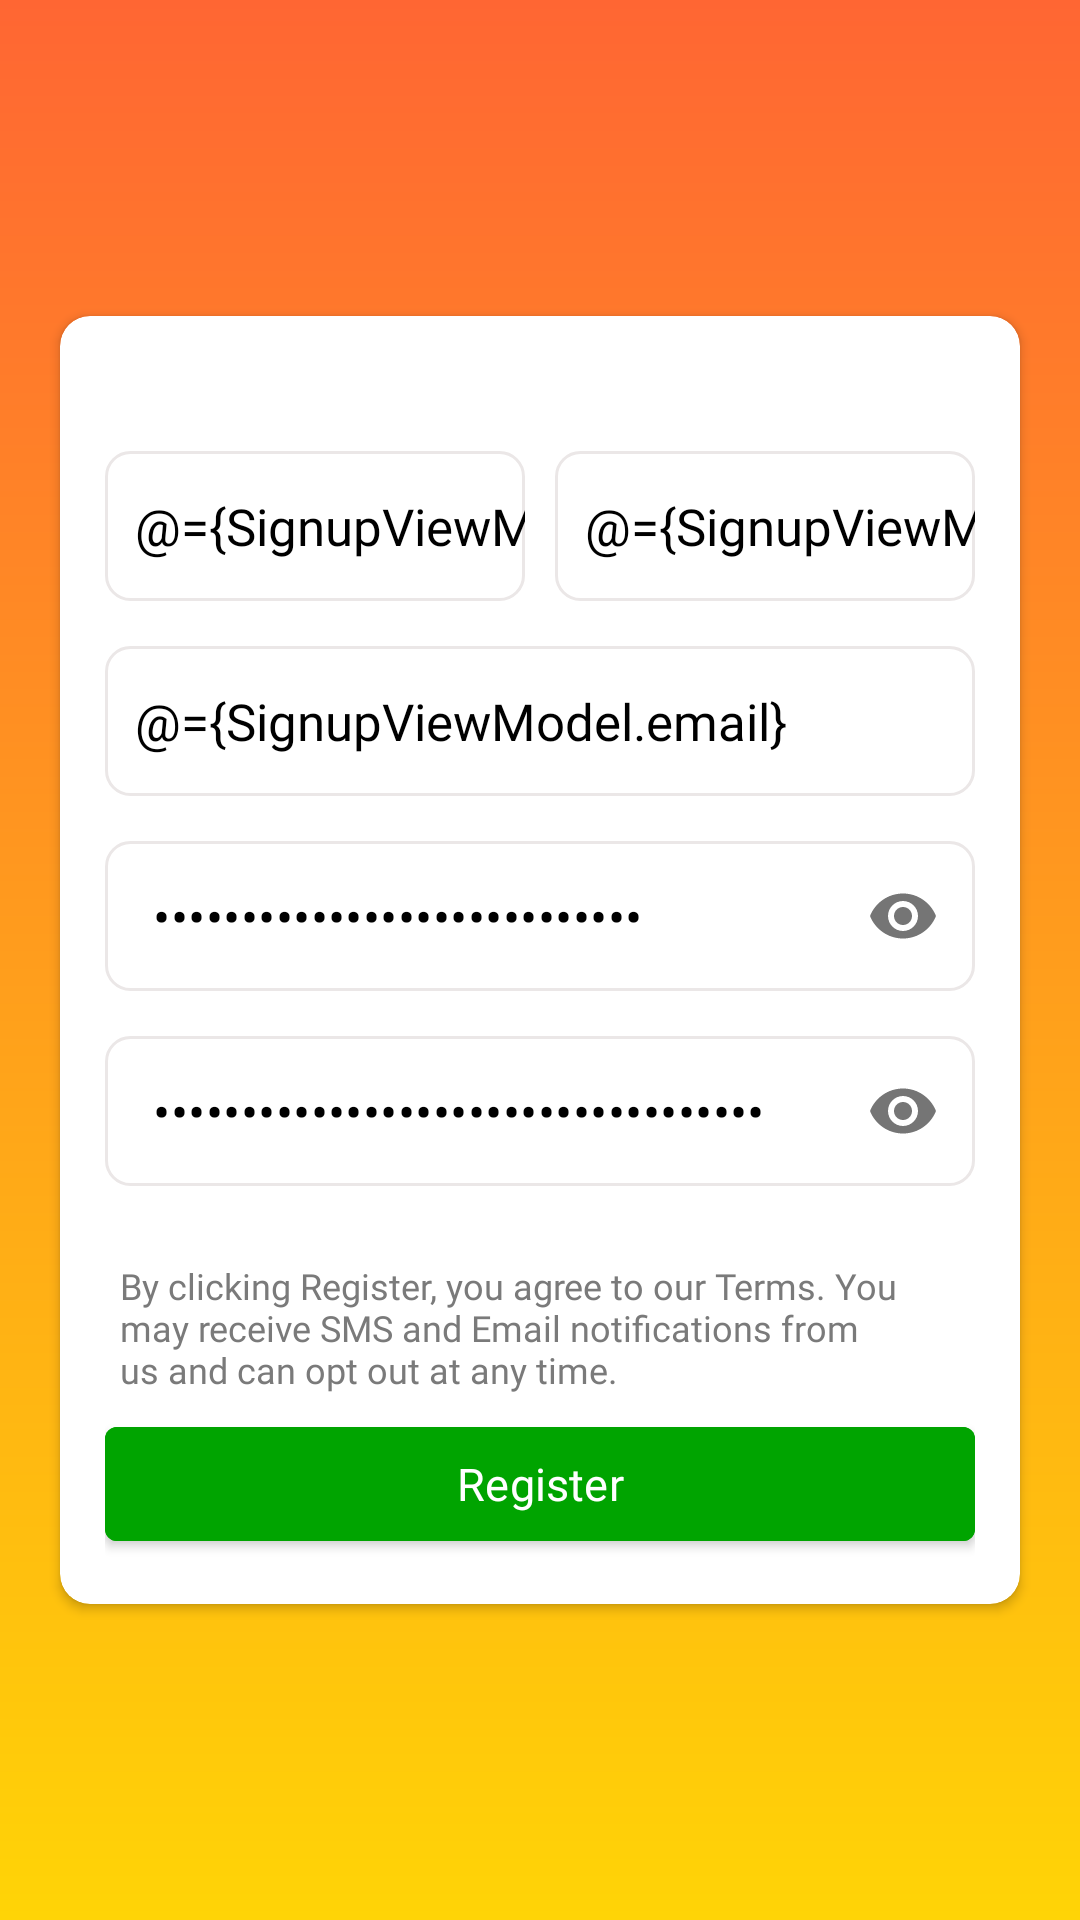

This screen was rendered from an Android layout file. Write that file and the resources it references.
<!-- AndroidManifest.xml: application theme Theme.Balloon -->
<!-- res/layout/activity_signup.xml -->
<?xml version="1.0" encoding="utf-8"?>
<layout xmlns:android="http://schemas.android.com/apk/res/android"
    xmlns:app="http://schemas.android.com/apk/res-auto"
    xmlns:tools="http://schemas.android.com/tools">

    <data>
        <variable
            name="SignupViewModel"
            type="com.useballoon.viewModels.SignupViewModel" />
    </data>

<LinearLayout
    android:layout_width="match_parent"
    android:layout_height="match_parent"
    android:background="@drawable/login_gradient"
    android:orientation="vertical">


        <LinearLayout
            android:layout_width="match_parent"
            android:layout_height="match_parent"
            android:orientation="vertical"
            android:gravity="center">



            <androidx.cardview.widget.CardView
                android:layout_width="match_parent"
                android:layout_height="wrap_content"
                android:layout_marginLeft="20dp"
                android:layout_marginRight="20dp"
                android:paddingTop="30dp"
                android:paddingBottom="30dp"
                app:cardBackgroundColor="@color/white"
                app:cardCornerRadius="10dp">
                <ScrollView
                    android:layout_width="match_parent"
                    android:layout_height="match_parent">

                <LinearLayout
                    android:layout_width="match_parent"
                    android:layout_height="match_parent"
                    android:orientation="vertical"
                    android:padding="15dp"
                    android:layout_marginTop="30dp">


                    <LinearLayout
                        android:layout_width="match_parent"
                        android:layout_height="60dp"
                        android:weightSum="2"
                        android:orientation="horizontal">

                        <EditText
                            android:layout_width="0dp"
                            android:layout_height="50dp"
                            android:layout_weight="1"
                            android:paddingLeft="10dp"
                            android:text="@={SignupViewModel.firstname}"
                            android:hint="Firstname"
                            android:inputType="text"
                            android:maxLines="1"
                            android:id="@+id/signup_firstname"
                            android:layout_marginRight="5dp"
                            android:fontFamily="@font/gromed"
                            android:textSize="17dp"
                            android:textColor="@color/black"
                            android:textColorHint="@color/lighter_text_color"
                            android:background="@drawable/auth_edittext_background"/>


                        <EditText
                            android:layout_width="0dp"
                            android:layout_height="50dp"
                            android:layout_weight="1"
                            android:hint="Lastname"
                            android:paddingLeft="10dp"
                            android:text="@={SignupViewModel.lastname}"
                            android:layout_marginLeft="5dp"
                            android:fontFamily="@font/gromed"
                            android:textSize="17dp"
                            android:inputType="text"
                            android:maxLines="1"
                            android:textColor="@color/black"
                            android:textColorHint="@color/lighter_text_color"
                            android:id="@+id/signup_lastname"
                            android:background="@drawable/auth_edittext_background"/>
                    </LinearLayout>
                    <EditText
                        android:layout_width="match_parent"
                        android:layout_height="50dp"
                        android:layout_weight="1"
                        android:hint="Email"
                        android:layout_marginTop="5dp"
                        android:text="@={SignupViewModel.email}"
                        android:paddingLeft="10dp"
                        android:fontFamily="@font/gromed"
                        android:textSize="17dp"
                        android:inputType="text"
                        android:maxLines="1"
                        android:textColor="@color/black"
                        android:textColorHint="@color/lighter_text_color"
                        android:id="@+id/signup_email"
                        android:background="@drawable/auth_edittext_background"/>





                    <com.google.android.material.textfield.TextInputLayout
                        android:layout_width="match_parent"
                        android:layout_height="wrap_content"
                        app:passwordToggleEnabled="true"
                        app:boxBackgroundMode="none"
                        app:hintEnabled="false"
                        android:layout_marginTop="15dp">

                        <EditText
                            android:layout_width="match_parent"
                            android:layout_height="50dp"
                            android:hint="Password"
                            android:text="@={SignupViewModel.password}"
                            android:fontFamily="@font/gromed"
                            android:textSize="17dp"
                            android:paddingTop="10dp"
                            android:textColor="@color/black"
                            android:textColorHint="@color/lighter_text_color"
                            android:id="@+id/signup_password"
                            android:background="@drawable/auth_edittext_background"
                            android:inputType="textPassword"
                            android:maxLines="1" />

                    </com.google.android.material.textfield.TextInputLayout>

                    <com.google.android.material.textfield.TextInputLayout
                        android:layout_width="match_parent"
                        android:layout_height="wrap_content"
                        app:passwordToggleEnabled="true"
                        app:boxBackgroundMode="none"
                        app:hintEnabled="false"
                        android:layout_marginTop="15dp">

                        <EditText
                            android:id="@+id/signup_password_confirm"
                            android:layout_width="match_parent"
                            android:layout_height="50dp"
                            android:hint="Confirm password"
                            android:paddingTop="10dp"
                            android:fontFamily="@font/gromed"
                            android:textColor="@color/black"
                            android:textColorHint="@color/lighter_text_color"
                            android:text="@={SignupViewModel.confirmPassword}"
                            android:textSize="17dp"
                            android:background="@drawable/auth_edittext_background"
                            android:inputType="textPassword"
                            android:maxLines="1" />

                    </com.google.android.material.textfield.TextInputLayout>

                    <TextView
                        android:layout_width="match_parent"
                        android:layout_height="wrap_content"
                        android:layout_marginTop="20dp"
                        android:text="By clicking Register, you agree to our Terms. You may receive SMS and Email notifications from us and can opt out at any time."
                        android:textSize="12dp"
                        android:gravity="center|left"
                        android:fontFamily="@font/gromed"
                        android:padding="5dp"
                        android:id="@+id/login_forgot_password"
                        android:layout_alignParentRight="true"
                        android:layout_marginRight="20dp"
                        android:textColor="@color/light_text_color"/>


                    <com.google.android.material.button.MaterialButton
                        android:layout_width="match_parent"
                        android:layout_height="50dp"
                        android:layout_gravity="center"
                        android:text="Register"
                        android:id="@+id/signup_register_button"
                        android:fontFamily="@font/grobold"
                        android:letterSpacing="0.005"
                        android:onClick="@{(v) -> SignupViewModel.onClick(v)}"
                        android:backgroundTint="#00a400"
                        android:textAllCaps="false"
                        android:textSize="15dp"/>

                </LinearLayout>
                </ScrollView>
            </androidx.cardview.widget.CardView>
        </LinearLayout>
</LinearLayout>
</layout>
<!-- resources referenced by this layout -->
<resources>
  <color name="black">#FF000000</color>
  <color name="light_text_color">#7A7A7A</color>
  <color name="lighter_text_color">#B9B9B9</color>
  <color name="white">#FFFFFFFF</color>
  <!-- drawable auth_edittext_background (drawable) -->
  <?xml version="1.0" encoding="UTF-8"?>
  <shape android:shape="rectangle" xmlns:android="http://schemas.android.com/apk/res/android">
  
      <solid
          android:color="@color/white" />
      <corners
          android:radius="8dp">
      </corners>
      <stroke android:width="1dp" android:color="#ebe7e7">
  
      </stroke>
  
  </shape>
  <!-- drawable login_gradient (drawable) -->
  <?xml version="1.0" encoding="utf-8"?>
  <shape xmlns:android="http://schemas.android.com/apk/res/android">
      <gradient
          android:startColor="#ff6633"
          android:endColor="#ffd406"
          android:angle="270"/>
  </shape>
  <style name="Theme.Balloon" parent="Theme.MaterialComponents.DayNight.NoActionBar">
          
          <item name="colorPrimary">@color/balloon_primary</item>
          <item name="colorPrimaryVariant">@color/balloon_primary</item>
          <item name="colorOnPrimary">@color/white</item>
          
          <item name="colorSecondary">@color/teal_200</item>
          <item name="colorSecondaryVariant">@color/teal_700</item>
          <item name="colorOnSecondary">@color/black</item>
          
          <item name="android:statusBarColor" tools:targetApi="l">?attr/colorPrimaryVariant</item>
          
      </style>
  <color name="balloon_primary">#ff6633</color>
  <color name="teal_200">#FF03DAC5</color>
  <color name="teal_700">#FF018786</color>
</resources>
